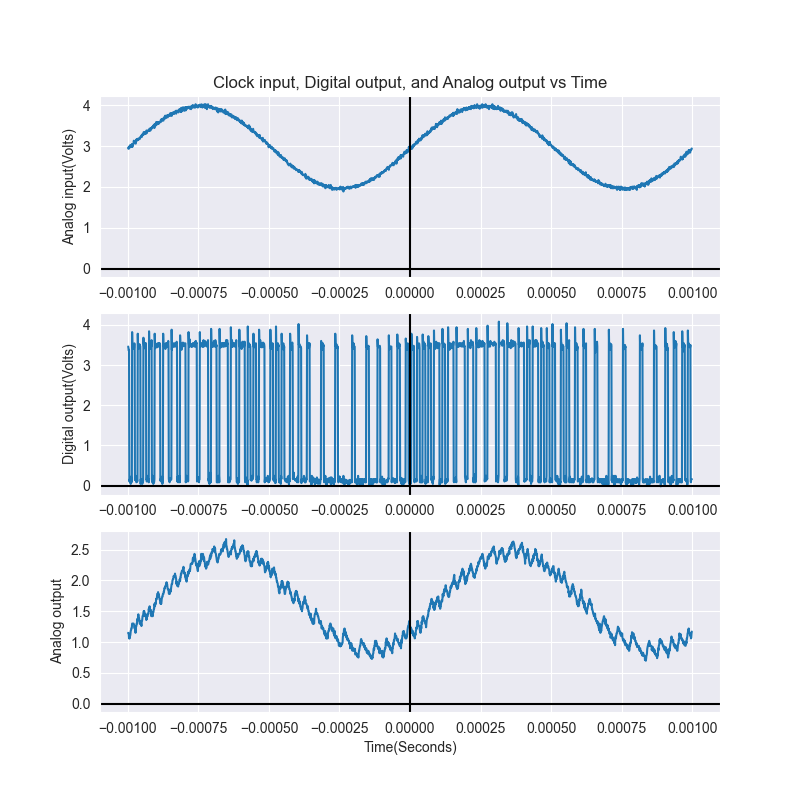

Data behind this chart, as committed beside it:
-1.00E-03, 2.94E+00, 3.46E+00, 1.14E+00
-9.99E-04, 2.94E+00, 3.46E+00, 1.15E+00
-9.98E-04, 2.94E+00, 3.42E+00, 1.14E+00
-9.97E-04, 2.98E+00, 3.36E+00, 1.14E+00
-9.96E-04, 2.94E+00, 3.38E+00, 1.06E+00
-9.95E-04, 2.99E+00, 1.02E-01, 1.11E+00
-9.94E-04, 2.96E+00, 1.22E-01, 1.06E+00
-9.93E-04, 2.98E+00, 1.63E-01, 1.10E+00
-9.92E-04, 3.02E+00, 1.63E-01, 1.10E+00
-9.91E-04, 2.98E+00, 1.63E-01, 1.13E+00
-9.90E-04, 3.02E+00, 4.20E-02, 1.18E+00
-9.89E-04, 2.99E+00, 2.23E-01, 1.19E+00
-9.88E-04, 3.02E+00, 1.63E-01, 1.22E+00
-9.87E-04, 2.98E+00, 8.22E-02, 1.22E+00
-9.86E-04, 3.04E+00, 1.63E-01, 1.24E+00
-9.85E-04, 3.05E+00, 3.82E+00, 1.30E+00
-9.84E-04, 2.98E+00, 3.46E+00, 1.30E+00
-9.83E-04, 3.05E+00, 3.46E+00, 1.30E+00
-9.82E-04, 3.04E+00, 3.42E+00, 1.30E+00
-9.81E-04, 3.05E+00, 3.48E+00, 1.30E+00
-9.80E-04, 3.06E+00, 3.46E+00, 1.30E+00
-9.79E-04, 3.13E+00, 3.40E+00, 1.29E+00
-9.78E-04, 3.10E+00, 3.42E+00, 1.28E+00
-9.77E-04, 3.07E+00, 3.54E+00, 1.25E+00
-9.76E-04, 3.10E+00, 3.38E+00, 1.22E+00
-9.75E-04, 3.08E+00, 1.42E-01, 1.26E+00
-9.74E-04, 3.08E+00, 1.63E-01, 1.22E+00
-9.73E-04, 3.06E+00, 1.42E-01, 1.15E+00
-9.72E-04, 3.06E+00, 2.43E-01, 1.22E+00
-9.71E-04, 3.14E+00, 1.63E-01, 1.25E+00
-9.70E-04, 3.12E+00, 8.22E-02, 1.26E+00
-9.69E-04, 3.17E+00, 1.02E-01, 1.30E+00
-9.68E-04, 3.14E+00, 1.63E-01, 1.30E+00
-9.67E-04, 3.14E+00, 1.02E-01, 1.36E+00
-9.66E-04, 3.16E+00, 1.22E-01, 1.38E+00
-9.65E-04, 3.15E+00, 3.78E+00, 1.35E+00
-9.64E-04, 3.18E+00, 3.46E+00, 1.38E+00
-9.63E-04, 3.15E+00, 3.40E+00, 1.45E+00
-9.62E-04, 3.16E+00, 3.46E+00, 1.40E+00
-9.61E-04, 3.18E+00, 3.50E+00, 1.39E+00
-9.60E-04, 3.18E+00, 3.46E+00, 1.38E+00
-9.59E-04, 3.18E+00, 3.52E+00, 1.34E+00
-9.58E-04, 3.20E+00, 3.50E+00, 1.30E+00
-9.57E-04, 3.18E+00, 3.48E+00, 1.31E+00
-9.56E-04, 3.22E+00, 3.46E+00, 1.34E+00
-9.55E-04, 3.22E+00, 4.20E-02, 1.29E+00
-9.54E-04, 3.22E+00, 1.63E-01, 1.32E+00
-9.53E-04, 3.22E+00, 8.22E-02, 1.29E+00
-9.52E-04, 3.26E+00, 8.22E-02, 1.26E+00
-9.51E-04, 3.22E+00, 1.63E-01, 1.33E+00
-9.50E-04, 3.24E+00, 8.22E-02, 1.34E+00
-9.49E-04, 3.28E+00, 4.20E-02, 1.37E+00
-9.48E-04, 3.26E+00, 1.63E-01, 1.42E+00
-9.47E-04, 3.30E+00, 8.22E-02, 1.42E+00
-9.46E-04, 3.28E+00, 1.22E-01, 1.44E+00
-9.45E-04, 3.27E+00, 3.68E+00, 1.47E+00
-9.44E-04, 3.34E+00, 3.54E+00, 1.50E+00
-9.43E-04, 3.34E+00, 3.46E+00, 1.49E+00
-9.42E-04, 3.32E+00, 3.46E+00, 1.50E+00
-9.41E-04, 3.30E+00, 3.46E+00, 1.45E+00
-9.40E-04, 3.30E+00, 3.54E+00, 1.42E+00
... 1,939 more rows
